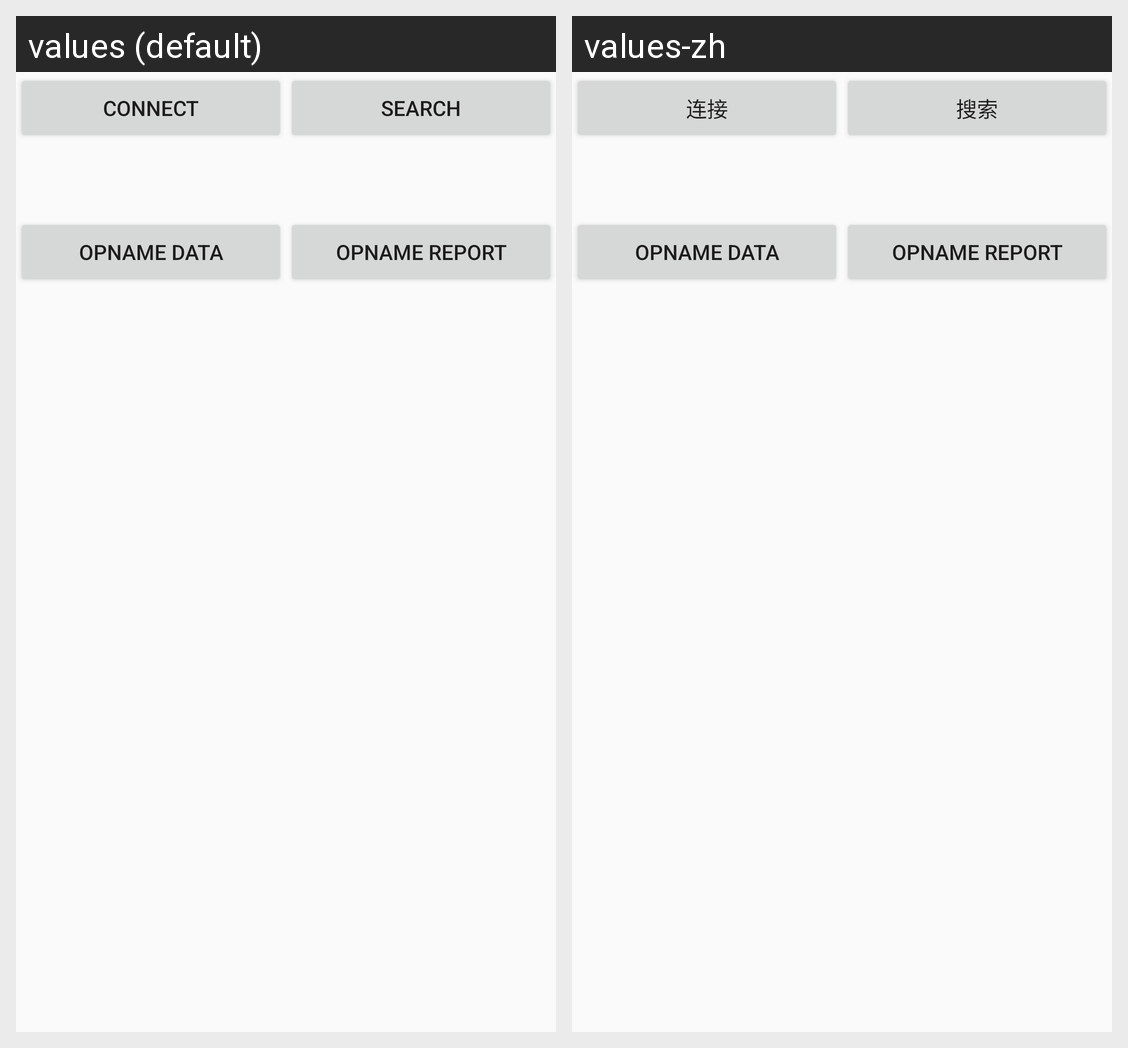

This grid shows one Android layout under two languages. Give, for every string resource on the screen, its name, the default text and each shown locale's text.
Android screen res/layout/activity_main.xml rendered under 2 locales, left to right: values (default), values-zh. Device: Nexus 5 (rendered at 1080×1920; each locale shown at half size, 540×960, under a caption strip naming it); theme AppTheme.
Strings drawn on this screen, with the default value and each locale's value (text and hints the layout hard-codes, and strings that could not be matched under every locale, appear in the picture but are not listed):

Connect
  values: Connect
  values-zh: 连接

title_search
  values: Search
  values-zh: 搜索
